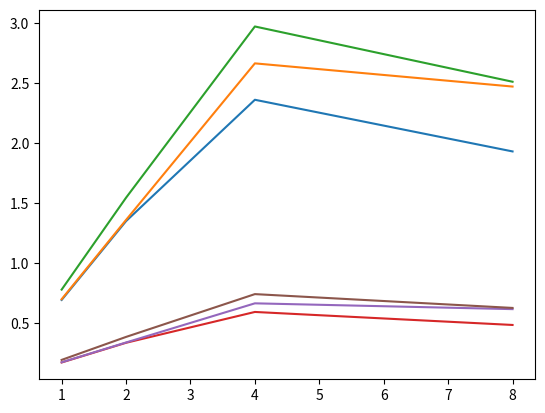

Source code (Python):
import matplotlib.pyplot as plt

threads = [1,2,4,8]

aceleração_500 = [0.694 , 1.35 , 2.36, 1.93 ]

aceleração_1000 = [0.7,	1.36,	2.663,	2.47]

aceleração_2000 = [0.78,	1.545,	2.97,	2.51]

eficiencia_500 = [0.1735, 0.3375,	0.594,	0.48575]

eficiencia_1000 = [0.175,	0.34,	0.66575,	0.6175]

eficiencia_2000 = [0.195,	0.38625,	0.7425,	0.6275]

plt.plot(threads, aceleração_500)
plt.plot(threads, aceleração_1000)
plt.plot(threads, aceleração_2000)
plt.plot(threads, eficiencia_500)
plt.plot(threads, eficiencia_1000)
plt.plot(threads, eficiencia_2000)
plt.show()
